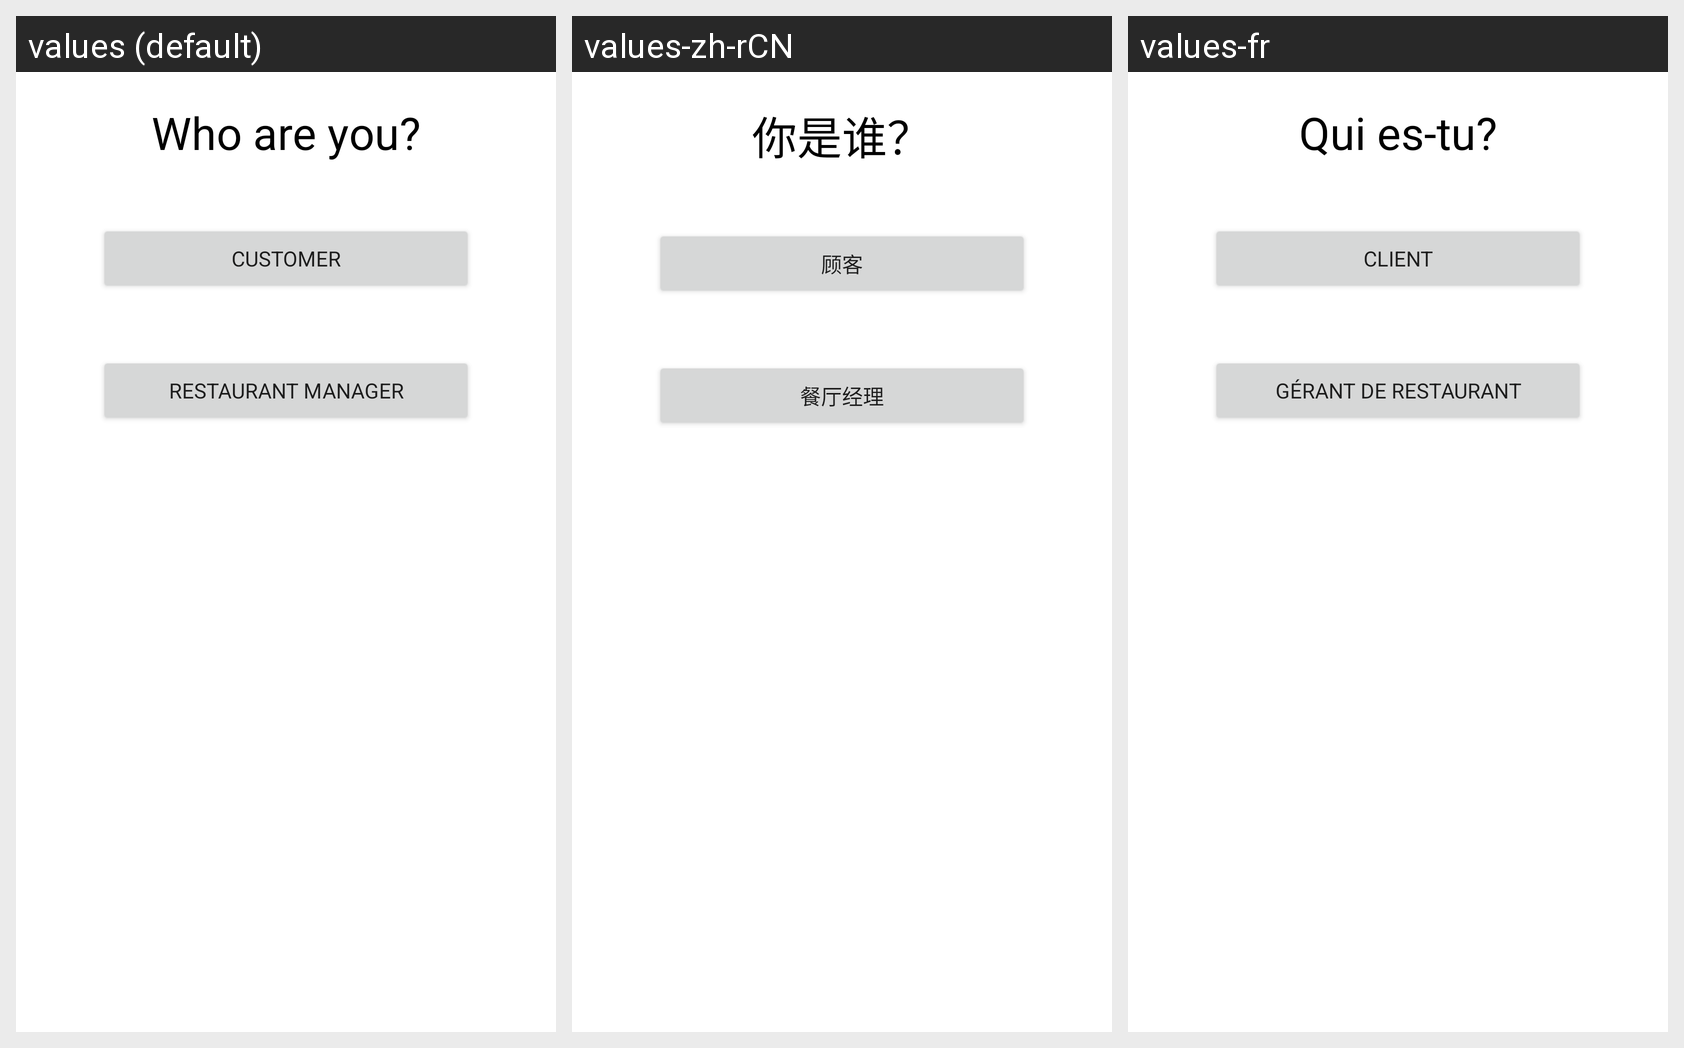

The Android screen above is rendered under several locales of the same app. Produce the string resources it draws, with the default and per-locale values.
Android screen res/layout/fragment_who.xml rendered under 3 locales, left to right: values (default), values-zh-rCN, values-fr. Device: Nexus 5 (rendered at 1080×1920; each locale shown at half size, 540×960, under a caption strip naming it); theme Theme.1Food.
Strings drawn on this screen, with the default value and each locale's value (text and hints the layout hard-codes, and strings that could not be matched under every locale, appear in the picture but are not listed):

who_activity_title
  values: Who are you?
  values-zh-rCN: 你是谁？
  values-fr: Qui es-tu?

who_activity_button_customer
  values: Customer
  values-zh-rCN: 顾客
  values-fr: Client

who_activity_button_restaurant_manager
  values: Restaurant Manager
  values-zh-rCN: 餐厅经理
  values-fr: Gérant de restaurant
